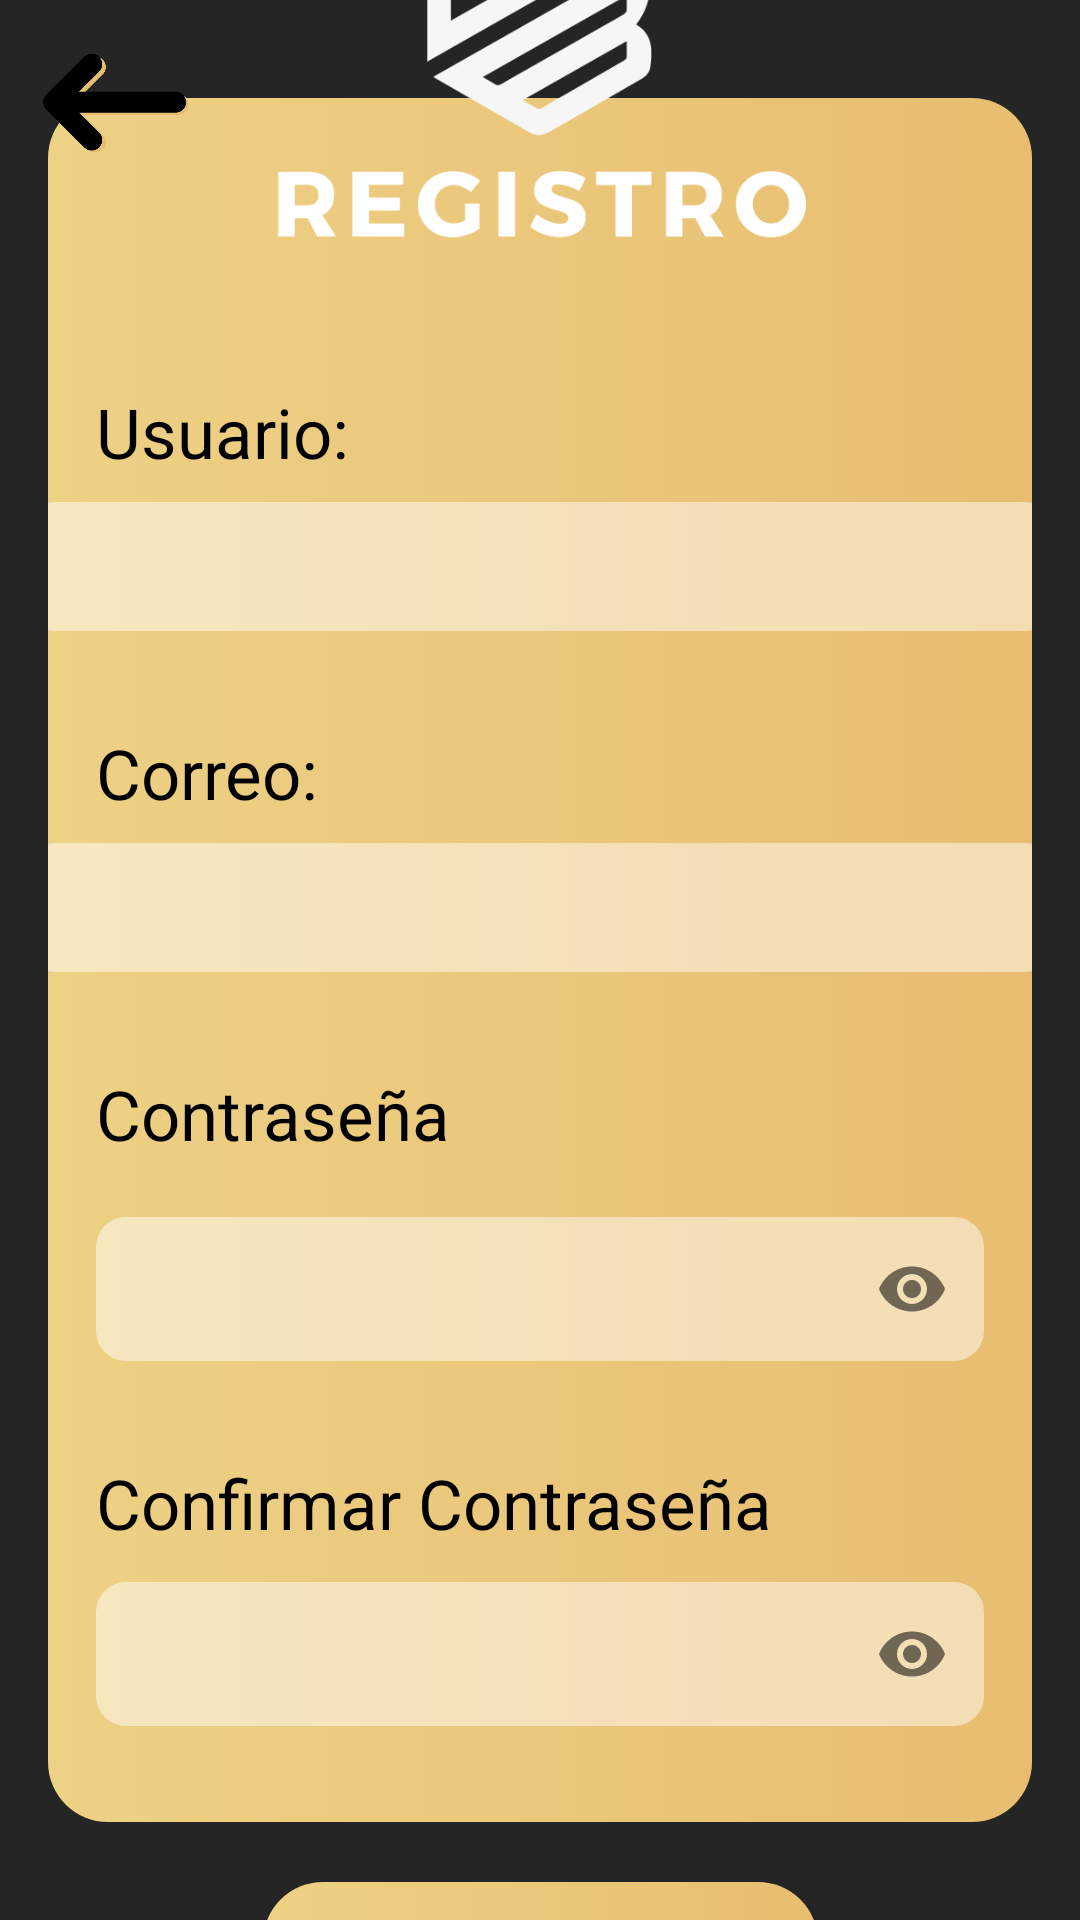

Android layout source for this screen:
<!-- AndroidManifest.xml: application theme Theme.GymBud -->
<!-- res/layout/activity_registro.xml -->
<?xml version="1.0" encoding="utf-8"?>
<androidx.constraintlayout.widget.ConstraintLayout
    xmlns:android="http://schemas.android.com/apk/res/android"
    xmlns:app="http://schemas.android.com/apk/res-auto"
    xmlns:tools="http://schemas.android.com/tools"
    android:layout_width="match_parent"
    android:layout_height="match_parent"
    android:background="#252525"
    tools:context=".Modulos.Login.Registro">


    <LinearLayout
        android:id="@+id/linearLayout"
        android:layout_width="match_parent"
        android:layout_height="wrap_content"
        android:layout_marginStart="16dp"
        android:layout_marginEnd="16dp"
        android:background="@drawable/background"
        android:gravity="center"
        android:orientation="vertical"
        app:layout_constraintBottom_toBottomOf="parent"
        app:layout_constraintEnd_toEndOf="parent"
        app:layout_constraintHorizontal_bias="0.0"
        app:layout_constraintStart_toStartOf="parent"
        app:layout_constraintTop_toTopOf="parent"
        app:layout_constraintVertical_bias="0.498">


        <TextView
            android:layout_width="match_parent"
            android:layout_height="wrap_content"
            android:layout_marginStart="16dp"
            android:layout_marginTop="96dp"
            android:layout_marginEnd="16dp"
            android:text="Usuario: "
            android:textColor="@color/black"
            android:textSize="23sp" />

        <EditText
            android:id="@+id/ETusuario"
            android:layout_width="343dp"
            android:layout_height="43dp"
            android:layout_marginStart="16dp"
            android:layout_marginTop="8dp"
            android:layout_marginEnd="16dp"
            android:background="@drawable/background_edittext"
            android:ems="10"
            android:inputType="textPersonName"
            android:textAlignment="center"
            android:textColor="@color/black"
            android:textCursorDrawable="@color/black"
            android:textSize="18sp" />

        <TextView
            android:layout_width="match_parent"
            android:layout_height="wrap_content"
            android:layout_marginStart="16dp"
            android:layout_marginTop="32dp"
            android:layout_marginEnd="16dp"
            android:text="Correo:"
            android:textColor="@color/black"
            android:textSize="23sp" />

        <EditText
            android:id="@+id/ETcorreo"
            android:layout_width="343dp"
            android:layout_height="43dp"
            android:layout_marginStart="16dp"
            android:layout_marginTop="8dp"
            android:layout_marginEnd="16dp"
            android:background="@drawable/background_edittext"

            android:ems="10"
            android:inputType="text"
            android:textAlignment="center"
            android:textColor="@color/black"
            android:textCursorDrawable="@color/black"
            android:textSize="18sp" />

        <TextView
            android:layout_width="match_parent"
            android:layout_height="wrap_content"
            android:layout_marginStart="16dp"
            android:layout_marginTop="32dp"
            android:layout_marginEnd="16dp"
            android:text="Contraseña"
            android:textColor="@color/black"
            android:textSize="23sp" />

        <com.google.android.material.textfield.TextInputLayout

            android:layout_width="match_parent"
            android:layout_height="match_parent"
            android:layout_marginStart="16dp"
            android:layout_marginTop="8dp"
            android:layout_marginEnd="16dp"
            android:layout_marginBottom="32dp"
            android:textSize="18sp"
            app:passwordToggleEnabled="true"
            app:startIconDrawable="@drawable/ic_baseline_lock_24"

            >


            <com.google.android.material.textfield.TextInputEditText
                android:id="@+id/ETcontrasena"
                android:layout_width="match_parent"
                android:layout_height="match_parent"
                android:background="@drawable/background_edittext"
                android:inputType="textPassword"
                android:textAlignment="center"
                android:textColor="@color/black"
                android:textCursorDrawable="@color/black"

                >

            </com.google.android.material.textfield.TextInputEditText>
        </com.google.android.material.textfield.TextInputLayout>

        <TextView
            android:layout_width="match_parent"
            android:layout_height="wrap_content"
            android:layout_marginStart="16dp"
            android:layout_marginEnd="16dp"
            android:text="Confirmar Contraseña"
            android:textColor="@color/black"
            android:textSize="23sp" />


        <com.google.android.material.textfield.TextInputLayout

            android:layout_width="match_parent"
            android:layout_height="match_parent"
            android:layout_marginStart="16dp"
            android:layout_marginEnd="16dp"
            android:layout_marginBottom="32dp"
            android:textSize="18sp"
            app:passwordToggleEnabled="true"

            app:startIconDrawable="@drawable/ic_baseline_lock_24"

            >


            <com.google.android.material.textfield.TextInputEditText
                android:id="@+id/ETcontrasenaconf"
                android:layout_width="match_parent"
                android:layout_height="match_parent"
                android:background="@drawable/background_edittext"
                android:inputType="textPassword"
                android:textAlignment="center"
                android:textColor="@color/black"
                android:textCursorDrawable="@color/black"

                >

            </com.google.android.material.textfield.TextInputEditText>
        </com.google.android.material.textfield.TextInputLayout>

    </LinearLayout>

    <ImageView
        android:layout_width="238dp"
        android:layout_height="218dp"
        app:layout_constraintBottom_toTopOf="@+id/linearLayout"
        app:layout_constraintEnd_toEndOf="@+id/linearLayout"
        app:layout_constraintStart_toStartOf="@+id/linearLayout"
        app:layout_constraintTop_toTopOf="@+id/linearLayout"
        app:srcCompat="@drawable/gblogoregistro" />

    <Button
        android:id="@+id/Bconfirmar"
        android:layout_width="185dp"
        android:layout_height="wrap_content"
        android:layout_marginTop="20dp"
        android:background="@drawable/button_background_pressed"
        android:onClick="confirmar"
        android:enabled="true"
        android:text="Confirmar"
        android:textColor="@color/black"
        android:textSize="18sp"
        app:layout_constraintEnd_toEndOf="parent"
        app:layout_constraintStart_toStartOf="parent"
        app:layout_constraintTop_toBottomOf="@+id/linearLayout"
        tools:ignore="MissingConstraints" />

    <ImageView
        android:id="@+id/BBR"
        android:layout_width="50dp"
        android:layout_height="50dp"
        android:src="@drawable/ic_flechanegrodorado"
        app:layout_constraintBottom_toBottomOf="parent"
        app:layout_constraintEnd_toEndOf="parent"
        app:layout_constraintHorizontal_bias="0.044"
        app:layout_constraintStart_toStartOf="parent"
        app:layout_constraintTop_toTopOf="parent"
        app:layout_constraintVertical_bias="0.016">
    </ImageView>

</androidx.constraintlayout.widget.ConstraintLayout>
<!-- resources referenced by this layout -->
<resources>
  <color name="black">#FF000000</color>
  <!-- drawable background (drawable-v24) -->
  <?xml version="1.0" encoding="utf-8"?>
  <selector xmlns:android="http://schemas.android.com/apk/res/android">
  <item>
      <shape android:shape="rectangle">
          <gradient android:angle="180" android:startColor="@color/colorIdentidad5" android:endColor="@color/colorIdentidad6"/>
          <corners android:radius="20dp"/>
      </shape>
  </item>
  </selector>
  <!-- drawable background_edittext (drawable-v24) -->
  <?xml version="1.0" encoding="utf-8"?>
  <selector xmlns:android="http://schemas.android.com/apk/res/android">
      <item>
          <shape android:shape="rectangle">
              <solid android:color="#79ffffff"/>
              <corners android:radius="10dp" />
          </shape>
      </item>
  </selector>
  <!-- drawable button_background_pressed (drawable) -->
  <?xml version="1.0" encoding="utf-8"?>
  <selector xmlns:android="http://schemas.android.com/apk/res/android">
      <item android:state_pressed="true" android:drawable="@android:color/transparent" />
      <item android:drawable="@drawable/background"/>
  </selector>
  <!-- drawable gblogoregistro: png bitmap (drawable, 21825 bytes) -->
  <!-- drawable ic_flechanegrodorado: png bitmap (drawable, 11196 bytes) -->
  <style name="Theme.GymBud" parent="Theme.AppCompat.DayNight.NoActionBar">
          
          <item name="colorPrimary">@color/colorIdentidad5</item>
          <item name="colorPrimaryVariant">@color/colorIdentidad6</item>
          <item name="colorOnPrimary">@color/black</item>
          
          <item name="colorSecondary">@color/teal_200</item>
          <item name="colorSecondaryVariant">@color/teal_700</item>
          <item name="colorOnSecondary">@color/black</item>
          
          <item name="android:statusBarColor" tools:targetApi="l">@color/black</item>
          
  
          <item name="colorControlNormal">@color/bottomNavigationBackground</item>
      </style>
  <color name="colorIdentidad5">#E8BD70</color>
  <color name="colorIdentidad6">#EDD185</color>
  <color name="teal_200">#FF03DAC5</color>
  <color name="teal_700">#FF018786</color>
  <color name="bottomNavigationBackground">#F7F7F7</color>
</resources>
